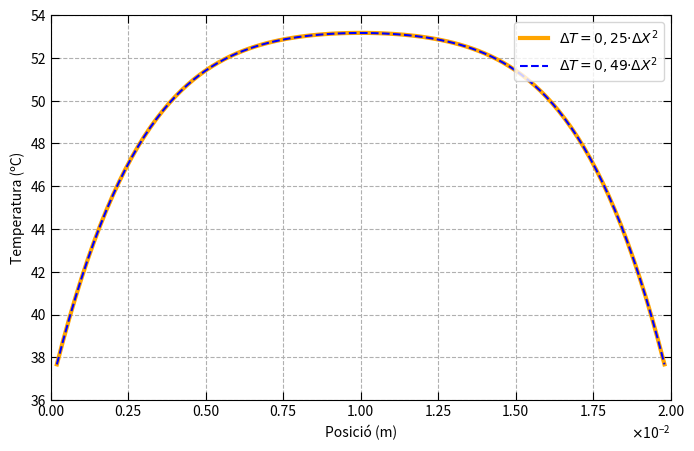
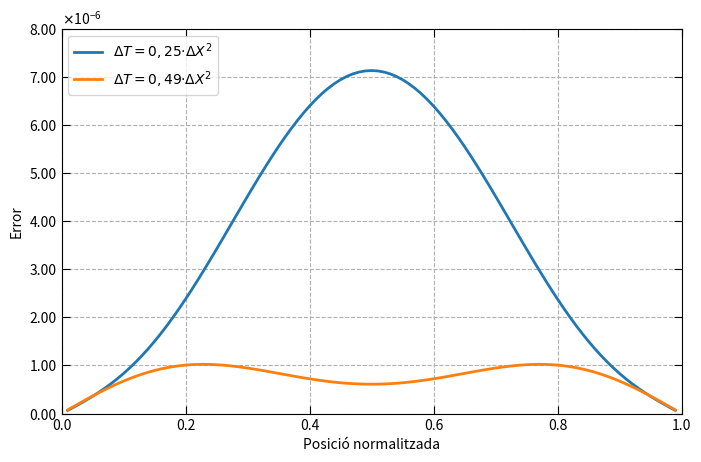

Write the Python code that produced these figures, in order.

import numpy as np
import matplotlib.pyplot as plt
import math
from matplotlib.animation import FuncAnimation
import matplotlib.ticker as ticker
from matplotlib.ticker import ScalarFormatter



K=0.56
c_v=3686
ro=1081
V=40
sigma=0.472
l_0=0.02
t_0=(l_0**2)*c_v*ro/(K)
T_0=t_0*sigma*V**2/(2*c_v*ro*0.02**2)
t=0.025

N_v = 99        # (la matriu es 99x99 i farem N_v de dimensió)
Tc = 36.5  
Tc_norm=Tc/T_0


def sol_anal(x_i): #definim la solucio analitica
    n = np.arange(1, 10**3)
    return Tc_norm + np.sum(
        (2/(n*np.pi)) * (1 - (-1)**n) *
        ((1 - np.exp(-n**2 * np.pi**2 * t)) / (np.pi**2 * n**2)) *np.sin(n*np.pi*x_i) )

T_anal = []
pos=np.linspace(0.01,0.99,99) #no hem agafat els termes de les C.C


for posi in pos: #Guardem totes les T analitiques per cada valor de x
    T_anal.append(sol_anal(posi))



Error_tres = [] 
pari = [0.25, 0.49, 0.51]
Temperatures=[]

for par in pari:

    DeltaX=(0.02/100)/l_0
    DeltaT = par*DeltaX**2
    alpha = DeltaT/(DeltaX)**2

    c = np.zeros(N_v) #construeixo el vector del terme independent de la equació 
    c[1:-1] = DeltaT 
    c[0]  = DeltaT + alpha * Tc_norm  #El primer i últim vector tenen termes extra
    c[-1]  =   DeltaT + alpha * Tc_norm     
    
        
    #Construeixo la matriu 99x99 per trobar T a un temps i+1
    diagonal   = (1 - 2*alpha) * np.ones(N_v) #diagonal principal
    adalt  = (alpha) * np.ones(N_v - 1) #diagonal secundria de adalt
    abaix = (alpha) * np.ones(N_v - 1) #diagonal secundaria d'abaix
    B = np.diag(diagonal) + np.diag(adalt, 1) + np.diag(abaix, -1) 

    #Construeixo el vector que conté els valors de temperatura del temps anterior (per i=0 C.I.)
    d=np.ones(N_v)*Tc_norm

    temps = []
    for i in range(0,int(0.025/DeltaT)): #resolc la equació fins a el temps que volem
        T=B@d + c
        temps.append(T)
        d=T #per cada iteració fiquem la T del temps anterior

    Temperatures.append(T)

    Error=[]
    
    for i in range(99): #Calculem l'error
        Error.append(np.abs(T_anal[i]-T[i]))

    Error_tres.append(Error)

punts=np.linspace(0.0002,0.0198,99)   

fig, ax = plt.subplots(figsize=(8,5))

# Escollim el que volem
ax.plot(punts, Temperatures[0]* T_0, label='$ΔT=0,25·ΔX^2$', linewidth=3, color='orange')
ax.plot(punts, Temperatures[1]* T_0, label='$ΔT=0,49·ΔX^2$', linestyle='--',color='blue')
#ax.plot(punts, Temperatures[2]* T_0, label='$ΔT=0,51·ΔX^2$', linestyle='--',color='blue')


ax.set_xlabel('Posició (m)')
ax.set_ylabel('Temperatura (ºC)')
ax.set_xlim(0, 0.02)
ax.set_ylim(36, 54)
ax.grid(True,linestyle='--')


ax.tick_params(axis='both', which='both', direction='in', length=6)
ax.xaxis.set_ticks_position('both')
ax.yaxis.set_ticks_position('both')

class CustomScalarFormatter(ScalarFormatter):
    def _set_format(self):
        self.format = "%0.2f"

formatter = CustomScalarFormatter(useMathText=True)
formatter.set_powerlimits((0, 0))
formatter.set_scientific(True)

ax.xaxis.set_major_formatter(formatter)
ax.legend(loc='upper right')
plt.show()  

#SOLUCIÓ ANALITICA
   

fig_err, ax_err = plt.subplots(figsize=(8,5))
ax_err.plot(pos, Error_tres[1], label='$ΔT=0,25·ΔX^2$', linewidth=2)
ax_err.plot(pos, Error_tres[0], label='$ΔT=0,49·ΔX^2$', linewidth=2)
#ax_err.plot(pos, Error_tres[2], label='$ΔT=0,51·ΔX^2$', linewidth=2)


ax_err.set_xlabel('Posició normalitzada')
ax_err.set_ylabel('Error')
ax_err.set_xlim(0, 1)
ax_err.set_ylim(0, 8*10**-6)
ax_err.grid(True,linestyle='--')


ax_err.tick_params(axis='both', which='both', direction='in', length=6)
ax_err.xaxis.set_ticks_position('both')
ax_err.yaxis.set_ticks_position('both')

class CustomScalarFormatter(ScalarFormatter):
    def _set_format(self):
        self.format = "%0.2f"

formatter = CustomScalarFormatter(useMathText=True)
formatter.set_powerlimits((0, 0))
formatter.set_scientific(True)

ax_err.yaxis.set_major_formatter(formatter)
ax_err.legend(loc='upper left')
plt.show()
